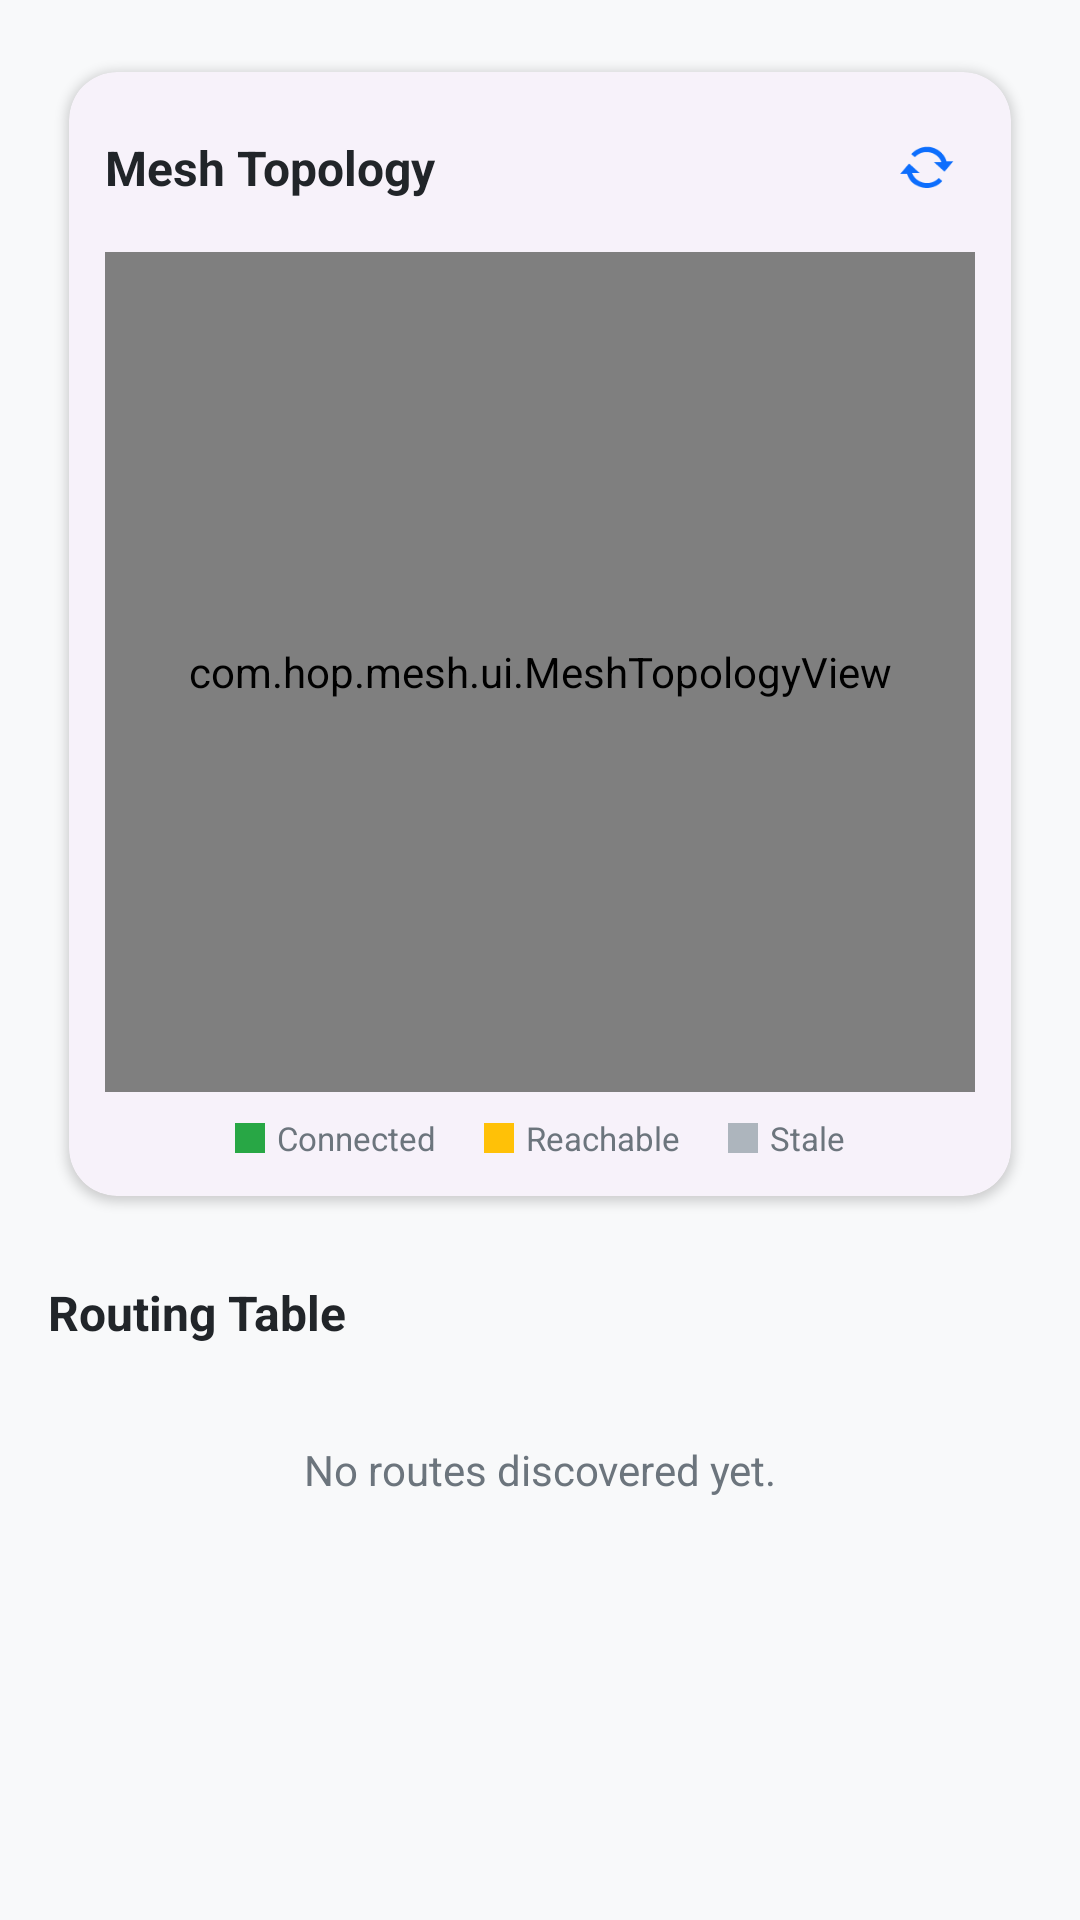

Write the Android layout XML for this screen, with the resource values it uses.
<!-- AndroidManifest.xml: application theme Theme.Hop -->
<!-- res/layout/fragment_network.xml -->
<?xml version="1.0" encoding="utf-8"?>
<androidx.core.widget.NestedScrollView xmlns:android="http://schemas.android.com/apk/res/android"
    xmlns:app="http://schemas.android.com/apk/res-auto"
    xmlns:tools="http://schemas.android.com/tools"
    android:layout_width="match_parent"
    android:layout_height="match_parent"
    android:background="@color/background">

    <LinearLayout
        android:layout_width="match_parent"
        android:layout_height="wrap_content"
        android:orientation="vertical"
        android:padding="16dp">

        
        <com.google.android.material.card.MaterialCardView
            style="@style/Widget.Hop.Card"
            android:layout_width="match_parent"
            android:layout_height="wrap_content">

            <LinearLayout
                android:layout_width="match_parent"
                android:layout_height="wrap_content"
                android:orientation="vertical"
                android:padding="12dp">

                <LinearLayout
                    android:layout_width="match_parent"
                    android:layout_height="wrap_content"
                    android:gravity="center_vertical"
                    android:orientation="horizontal">

                    <TextView
                        android:layout_width="0dp"
                        android:layout_height="wrap_content"
                        android:layout_weight="1"
                        android:text="Mesh Topology"
                        android:textColor="@color/on_surface"
                        android:textSize="16sp"
                        android:textStyle="bold" />

                    <com.google.android.material.button.MaterialButton
                        android:id="@+id/btnRefreshTopology"
                        style="@style/Widget.Material3.Button.IconButton"
                        android:layout_width="40dp"
                        android:layout_height="40dp"
                        android:contentDescription="Refresh"
                        app:icon="@android:drawable/stat_notify_sync"
                        app:iconSize="20dp" />
                </LinearLayout>

                <com.hop.mesh.ui.MeshTopologyView
                    android:id="@+id/topologyView"
                    android:layout_width="match_parent"
                    android:layout_height="280dp"
                    android:layout_marginTop="8dp" />

                
                <LinearLayout
                    android:layout_width="match_parent"
                    android:layout_height="wrap_content"
                    android:layout_marginTop="8dp"
                    android:gravity="center"
                    android:orientation="horizontal">

                    <View
                        android:layout_width="10dp"
                        android:layout_height="10dp"
                        android:background="@color/status_connected" />
                    <TextView
                        android:layout_width="wrap_content"
                        android:layout_height="wrap_content"
                        android:layout_marginStart="4dp"
                        android:layout_marginEnd="16dp"
                        android:text="Connected"
                        android:textColor="@color/on_surface_variant"
                        android:textSize="11sp" />

                    <View
                        android:layout_width="10dp"
                        android:layout_height="10dp"
                        android:background="@color/status_reachable" />
                    <TextView
                        android:layout_width="wrap_content"
                        android:layout_height="wrap_content"
                        android:layout_marginStart="4dp"
                        android:layout_marginEnd="16dp"
                        android:text="Reachable"
                        android:textColor="@color/on_surface_variant"
                        android:textSize="11sp" />

                    <View
                        android:layout_width="10dp"
                        android:layout_height="10dp"
                        android:background="@color/status_offline" />
                    <TextView
                        android:layout_width="wrap_content"
                        android:layout_height="wrap_content"
                        android:layout_marginStart="4dp"
                        android:text="Stale"
                        android:textColor="@color/on_surface_variant"
                        android:textSize="11sp" />
                </LinearLayout>
            </LinearLayout>
        </com.google.android.material.card.MaterialCardView>

        
        <TextView
            android:layout_width="match_parent"
            android:layout_height="wrap_content"
            android:layout_marginTop="20dp"
            android:layout_marginBottom="8dp"
            android:text="Routing Table"
            android:textColor="@color/on_surface"
            android:textSize="16sp"
            android:textStyle="bold" />

        <androidx.recyclerview.widget.RecyclerView
            android:id="@+id/routingList"
            android:layout_width="match_parent"
            android:layout_height="wrap_content"
            android:nestedScrollingEnabled="false"
            tools:listitem="@layout/item_routing" />

        <TextView
            android:id="@+id/emptyRoutingHint"
            android:layout_width="match_parent"
            android:layout_height="wrap_content"
            android:gravity="center"
            android:padding="24dp"
            android:text="No routes discovered yet."
            android:textColor="@color/on_surface_variant"
            android:textSize="14sp"
            android:visibility="visible" />

    </LinearLayout>
</androidx.core.widget.NestedScrollView>
<!-- res/layout/item_routing.xml (included above) -->
<?xml version="1.0" encoding="utf-8"?>
<com.google.android.material.card.MaterialCardView xmlns:android="http://schemas.android.com/apk/res/android"
    xmlns:app="http://schemas.android.com/apk/res-auto"
    android:layout_width="match_parent"
    android:layout_height="wrap_content"
    android:layout_marginBottom="6dp"
    app:cardBackgroundColor="@color/surface"
    app:cardCornerRadius="12dp"
    app:cardElevation="1dp">

    <LinearLayout
        android:layout_width="match_parent"
        android:layout_height="wrap_content"
        android:gravity="center_vertical"
        android:orientation="horizontal"
        android:padding="12dp">

        
        <View
            android:id="@+id/routingStatusDot"
            android:layout_width="8dp"
            android:layout_height="8dp"
            android:background="@color/status_connected" />

        
        <LinearLayout
            android:layout_width="0dp"
            android:layout_height="wrap_content"
            android:layout_marginStart="10dp"
            android:layout_weight="1"
            android:orientation="vertical">

            <TextView
                android:id="@+id/routingNodeId"
                android:layout_width="match_parent"
                android:layout_height="wrap_content"
                android:ellipsize="middle"
                android:fontFamily="monospace"
                android:maxLines="1"
                android:textColor="@color/on_surface"
                android:textSize="13sp" />

            <TextView
                android:id="@+id/routingNextHop"
                android:layout_width="match_parent"
                android:layout_height="wrap_content"
                android:layout_marginTop="2dp"
                android:textColor="@color/on_surface_variant"
                android:textSize="11sp" />
        </LinearLayout>

        
        <LinearLayout
            android:layout_width="wrap_content"
            android:layout_height="wrap_content"
            android:gravity="center"
            android:orientation="vertical"
            android:layout_marginEnd="8dp">

            <com.google.android.material.button.MaterialButton
                android:id="@+id/btnChat"
                style="@style/Widget.Material3.Button.TextButton"
                android:layout_width="wrap_content"
                android:layout_height="wrap_content"
                android:text="Chat"
                android:textColor="@color/primary"
                android:textSize="12sp"
                app:icon="@android:drawable/ic_menu_send"
                app:iconSize="16dp"
                app:iconTint="@color/primary" />

            <TextView
                android:id="@+id/routingHops"
                android:layout_width="wrap_content"
                android:layout_height="wrap_content"
                android:background="@color/primary_light"
                android:paddingStart="8dp"
                android:paddingTop="2dp"
                android:paddingEnd="8dp"
                android:paddingBottom="2dp"
                android:textColor="@color/on_primary"
                android:textSize="11sp"
                android:textStyle="bold" />

            <TextView
                android:id="@+id/routingCost"
                android:layout_width="wrap_content"
                android:layout_height="wrap_content"
                android:layout_marginTop="2dp"
                android:textColor="@color/on_surface_variant"
                android:textSize="10sp" />
        </LinearLayout>
    </LinearLayout>
</com.google.android.material.card.MaterialCardView>
<!-- resources referenced by this layout -->
<resources>
  <color name="background">#F8F9FA</color>
  <color name="on_primary">#FFFFFF</color>
  <color name="on_surface">#212529</color>
  <color name="on_surface_variant">#6C757D</color>
  <color name="primary">#0D6EFD</color>
  <color name="primary_light">#6EA8FE</color>
  <color name="status_connected">#28A745</color>
  <color name="status_offline">#ADB5BD</color>
  <color name="status_reachable">#FFC107</color>
  <color name="surface">#FFFFFF</color>
  <style name="Widget.Hop.Card" parent="Widget.Material3.CardView.Elevated">
          <item name="cardCornerRadius">16dp</item>
          <item name="cardElevation">2dp</item>
          <item name="cardUseCompatPadding">true</item>
      </style>
  <style name="Theme.Hop" parent="Theme.Material3.Light.NoActionBar">
          <item name="colorPrimary">@color/primary</item>
          <item name="colorPrimaryContainer">@color/primary_light</item>
          <item name="colorOnPrimary">@color/on_primary</item>
          <item name="colorSecondary">@color/secondary</item>
          <item name="colorOnSecondary">@color/on_secondary</item>
          <item name="colorTertiary">@color/tertiary</item>
          <item name="colorOnTertiary">@color/on_tertiary</item>
          <item name="android:colorBackground">@color/background</item>
          <item name="colorSurface">@color/surface</item>
          <item name="colorSurfaceVariant">@color/surface_variant</item>
          <item name="colorOnSurface">@color/on_surface</item>
          <item name="colorOnSurfaceVariant">@color/on_surface_variant</item>
          <item name="colorError">@color/status_error</item>
          <item name="android:statusBarColor">@color/primary_dark</item>
          <item name="android:navigationBarColor">@color/surface</item>
          
          <item name="android:windowLightNavigationBar" tools:targetApi="27">true</item>
  
          
          <item name="shapeAppearanceSmallComponent">@style/ShapeSmallRounded</item>
          <item name="shapeAppearanceMediumComponent">@style/ShapeMediumRounded</item>
      </style>
  <color name="secondary">#00C9A7</color>
  <color name="on_secondary">#FFFFFF</color>
  <color name="tertiary">#845EF7</color>
  <color name="on_tertiary">#FFFFFF</color>
  <color name="surface_variant">#F1F3F5</color>
  <color name="status_error">#DC3545</color>
  <color name="primary_dark">#0A58CA</color>
  <style name="ShapeSmallRounded" parent="ShapeAppearance.Material3.SmallComponent">
          <item name="cornerSize">12dp</item>
      </style>
  <style name="ShapeMediumRounded" parent="ShapeAppearance.Material3.MediumComponent">
          <item name="cornerSize">16dp</item>
      </style>
</resources>
